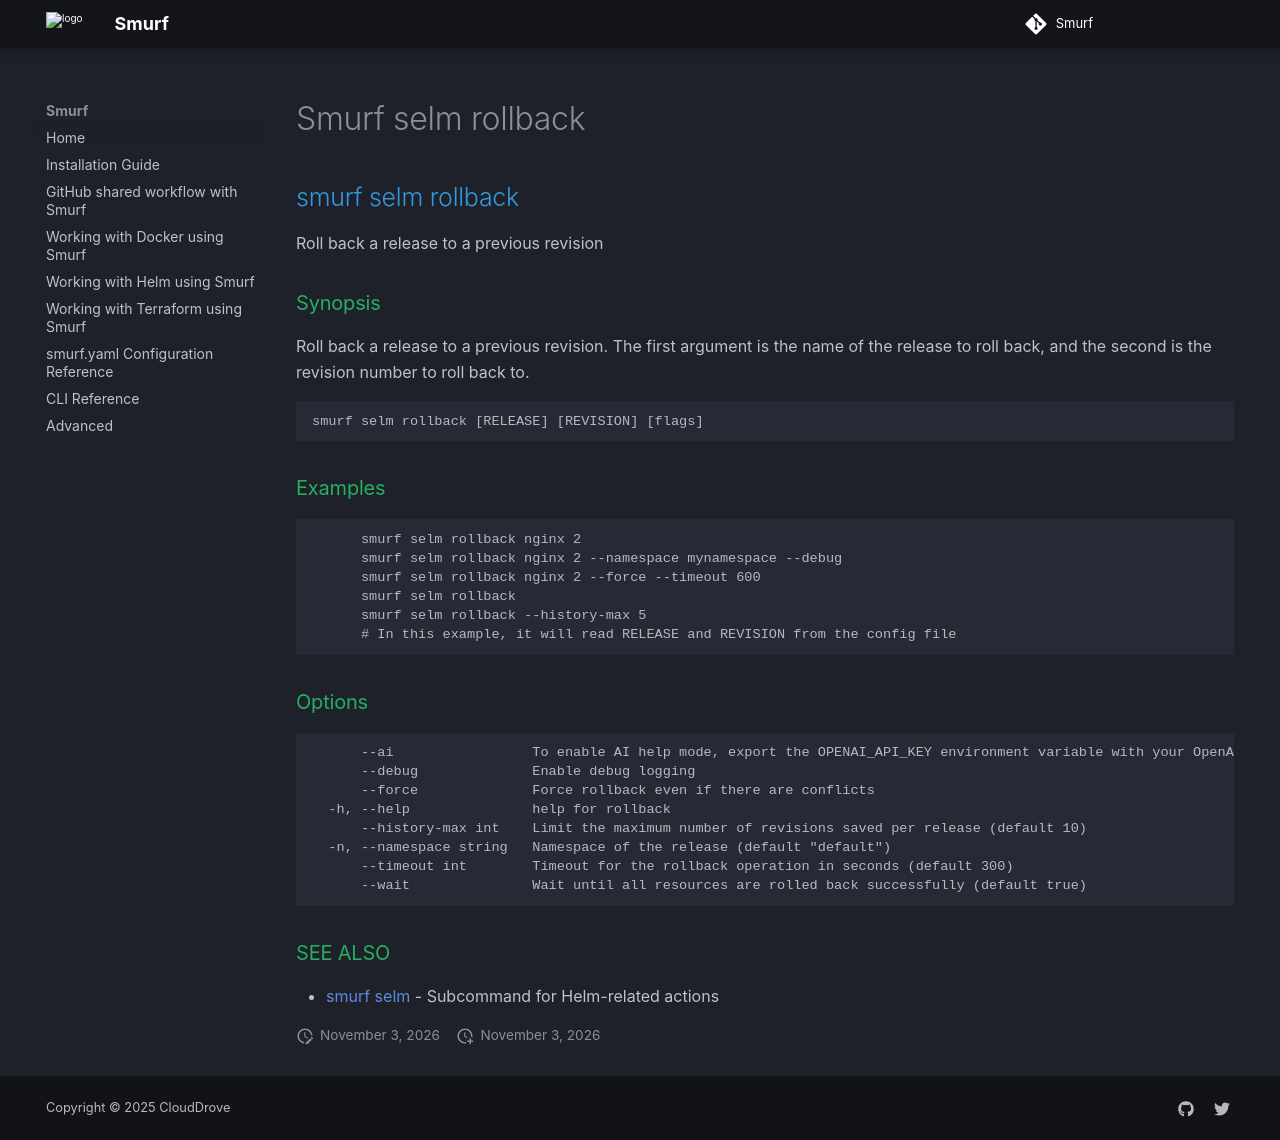

repository: clouddrove/smurf · page: cli/smurf_selm_rollback/index.html · generator: mkdocs

## smurf selm rollback

Roll back a release to a previous revision

### Synopsis

Roll back a release to a previous revision.
The first argument is the name of the release to roll back, and the second is the revision number to roll back to.

```
smurf selm rollback [RELEASE] [REVISION] [flags]
```

### Examples

```

      smurf selm rollback nginx 2
      smurf selm rollback nginx 2 --namespace mynamespace --debug
      smurf selm rollback nginx 2 --force --timeout 600
      smurf selm rollback
	  smurf selm rollback --history-max 5
      # In this example, it will read RELEASE and REVISION from the config file
    
```

### Options

```
      --ai                 To enable AI help mode, export the OPENAI_API_KEY environment variable with your OpenAI API key.
      --debug              Enable debug logging
      --force              Force rollback even if there are conflicts
  -h, --help               help for rollback
      --history-max int    Limit the maximum number of revisions saved per release (default 10)
  -n, --namespace string   Namespace of the release (default "default")
      --timeout int        Timeout for the rollback operation in seconds (default 300)
      --wait               Wait until all resources are rolled back successfully (default true)
```

### SEE ALSO

* [smurf selm](smurf_selm.md)	 - Subcommand for Helm-related actions
